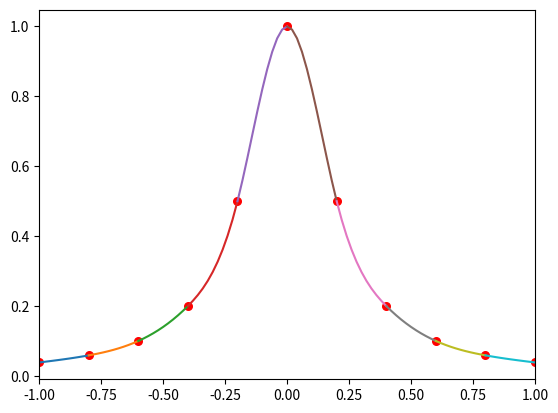

Write the Python code that produced this figure.
import matplotlib
import matplotlib.pyplot as plot

# Gaussの消去法
def Gauss(N, A, y):
    x = [0]*N   # 未知ベクトル

    # 前進消去
    for k in range(N-1):
        m = 0   # 最大値
        for i in range(k, N):
            if m < abs(A[i][k]):
                m = abs(A[i][k])
                l = i
            if l != k:
                for n in range(k, N):
                    A[k][n], a[l][n] = A[l][n], A[k][n]
                y[k], y[l] = y[l], y[k]

        for i in range(k+1, N):
            alpha = A[i][k]/A[k][k]
            for j in range(k+1, N):
                A[i][j] -= alpha*A[k][j]
            y[i] -= alpha*y[k]
    
    # 交代消去
    x[N-1] = y[N-1]/A[N-1][N-1]

    for i in range(N-2, -1, -1):
        s = 0   # 合計
        for k in range(i+1, N):
            s += A[i][k]*x[k]
        x[i] = (y[i] - s)/A[i][i]

    return x    # 戻り値は未知ベクトル

# [xs, xe]間をndiv分割したときにi番目となる点のx座標(0≦i≦ndiv)
def xi(i, xs, xe, ndiv):
    return xs*(ndiv-i)/ndiv + xe*i/ndiv

# 描画関数
def Draw(px, py, a, b, c, d):   # a~dは係数

    fig = plot.figure()         # 図
    graph = fig.add_subplot()   # グラフ
    N = len(a)                  # リストaの要素数（＝区間数）
    graph.set_xlim(px[0], px[N])# 描画範囲

    # スプライン曲線
    for j in range(N):
        xj = px[j]; xk = px[j+1]    # 区間の両端の座標
        M = 10              # 区間をM分割
        qx = []; qy = []    # 座標
        for i in range(M+1):
            x = xi(i, xj, xk, M)
            y = a[j]*(x-xj)**3 + b[j]*(x-xj)**2 + c[j]*(x-xj) + d[j]
            qx += [x]; qy += [y]
        graph.plot(qx, qy)

    graph.scatter(px, py, s=30, c="red")

    plot.show()

# 自然スプライン
def NaturalSpline(N,px,py): # N:区間数
    h = [0]*N # p.46 (3.29)
    for j in range(N):
        h[j] = px[j+1]-px[j]
    v = [0]*N # p.46 (3.29)
    for j in range(1,N):
        v[j] = 6*((py[j+1]-py[j])/h[j] - (py[j]-py[j-1])/h[j-1])

    # 連立方程式の作成
    A = []      # 係数行列
    for i in range(N-1):
        A += [[0]*(N-1)]
    
    for i in range(N-1):
        A[i][i] = 2*(h[i]+h[i+1])   # 対角成分p.47 (3.32)
    
    for i in range(N-2):
        A[i][i+1] = h[i+1]  # 対角周辺p.47 (3.32)
        A[i+1][i] = h[i]    # 対角周辺p.47 (3.32)
    
    y = [0]*(N-1)       # 右辺ベクトルp.47 (3.32)
    for i in range(N-1):
        y[i] = v[i+1]   # y[0]～y[N-2] ← v[1]～v[N-1]
    
    x = Gauss(N-1,A,y)  # Gaussの消去法

    u = [0] + x + [0]   # u[0]=0, u[N]=0, u[1]～u[N-1] ← x[0]～x[N-2]

    b = [0]*N
    for j in range(N):
        b[j] = u[j]/2 # (3.20)
    
    a = [0]*N
    for j in range(N):
        du = u[j+1]-u[j]; dx = px[j+1]-px[j]
        a[j] = du/(6*dx) # (3.22)
    
    d = [0]*N
    for j in range(N):
        d[j] = py[j] # (3.24)
    
    c = [0]*N
    for j in range(N):
        dy = py[j+1]-py[j]; dx = px[j+1]-px[j]
        c[j] = dy/dx-dx*(2*u[j]+u[j+1])/6 # (3.25)

    return a,b,c,d

# 関数
def f(x):
    return 1/(1+25*x**2)

# 範囲[xs,xe]
xs = -1.0; xe = 1.0

# サンプル点
N = 10      # 区間数
px = []; py = []    # 座標
for i in range(N+1):
    x = xi(i,xs,xe,N)
    y = f(x)
    px += [x]; py += [y]

a,b,c,d = NaturalSpline(N,px,py)

Draw(px,py,a,b,c,d)